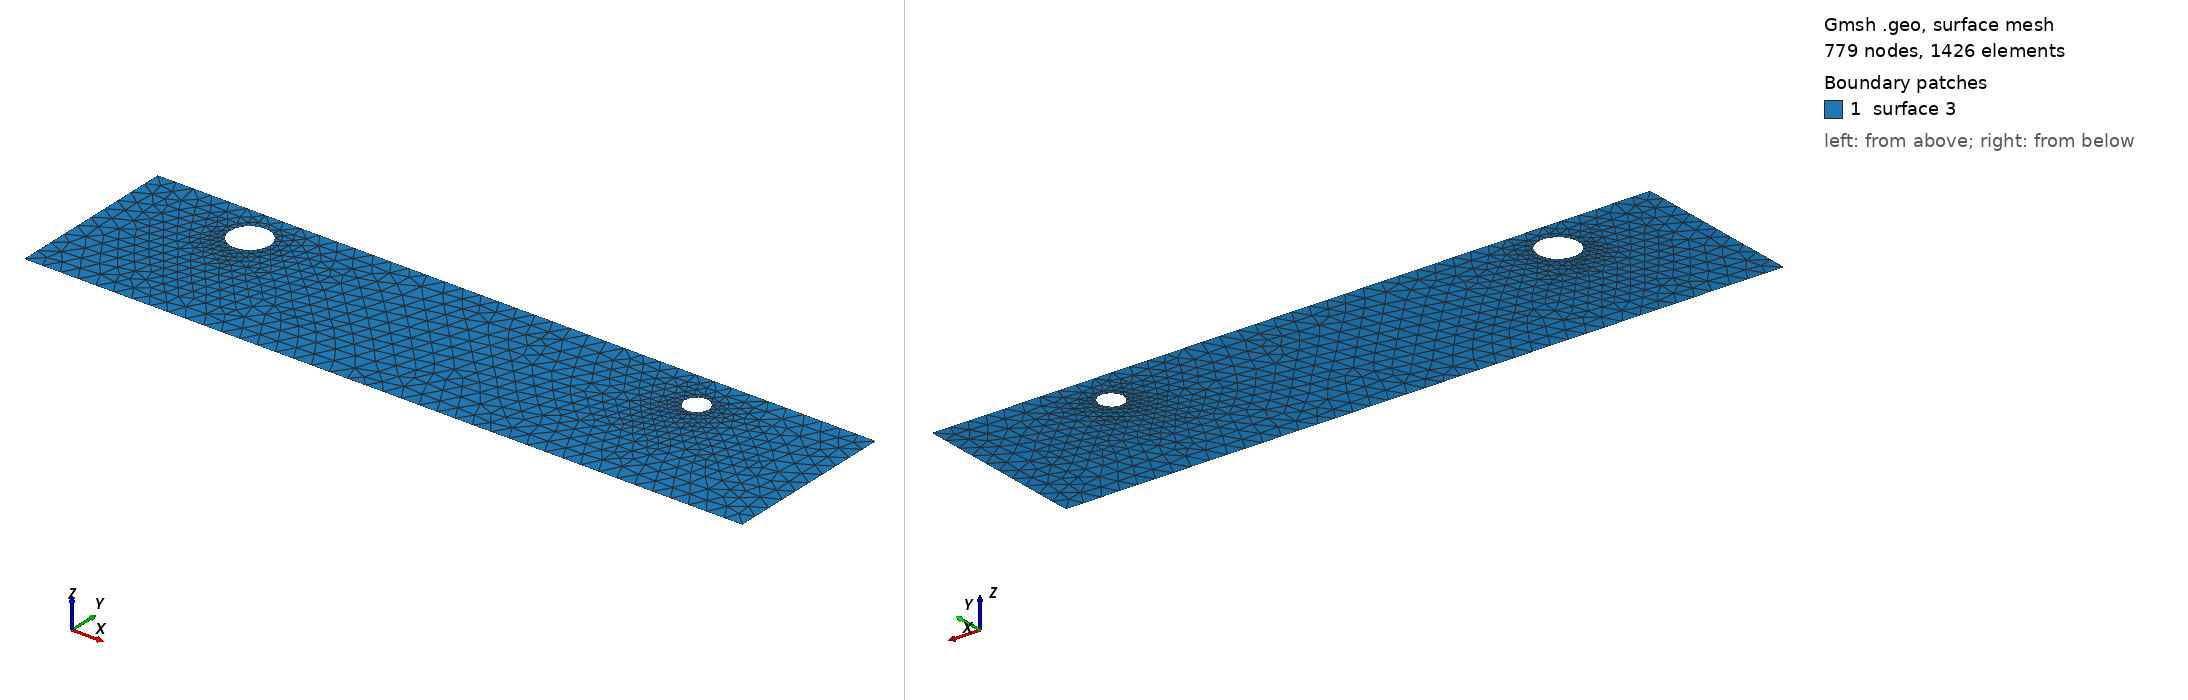

Gmsh geometry script, surface-meshed: 779 nodes, 1426 surface elements. Boundary patches (legend numbers): 1 surface 3. Left view from above one corner, right view from below the opposite corner. The script declares no physical surfaces, so the legend lists its geometric surfaces. The drawing asked Gmsh for element sizes between 1% and 20% of the model's largest extent; the script's own settings can give other sizes.

=== cad_373.geo (drawn) ===
//+
SetFactory("OpenCASCADE");
//+
Point(1) = {0.085749, -4.384925, 0.000000, 1.000000};
//+
Point(2) = {40.013507, -4.384925, 0.000000, 1.000000};
//+
Point(3) = {40.013507, 5.283331, 0.000000, 1.000000};
//+
Point(4) = {0.085749, 5.283331, 0.000000, 1.000000};
//+
Line(1) = {4, 1};
//+
Line(2) = {1, 2};
//+
Line(3) = {2, 3};
//+
Line(4) = {3, 4};
//+
Curve Loop(1) = {1, 2, 3, 4};
//+
Point(6) = {7.911188, 3.194040, 0.000000, 0.110084};
//+
Point(5) = {6.810349, 3.194040, 0.000000, 0.110084};
//+
Point(7) = {6.259930, 4.147394, 0.000000, 0.110084};
//+
Point(8) = {6.259930, 2.240685, 0.000000, 0.110084};
//+
Point(10) = {32.409122, 3.098223, 0.000000, 0.068188};
//+
Point(9) = {31.727238, 3.098223, 0.000000, 0.068188};
//+
Point(11) = {31.386296, 3.688752, 0.000000, 0.068188};
//+
Point(12) = {31.386296, 2.507694, 0.000000, 0.068188};
//+
Ellipse(5) = {6, 5, 7, 7};
//+
Ellipse(6) = {7, 5, 8, 8};
//+
Ellipse(7) = {8, 5, 6, 6};
//+
Curve Loop(2) = {5, 6, 7};
//+
Ellipse(8) = {10, 9, 11, 11};
//+
Ellipse(9) = {11, 9, 12, 12};
//+
Ellipse(10) = {12, 9, 10, 10};
//+
Curve Loop(3) = {8, 9, 10};
//+
Plane Surface(3) = {1, 2, 3};
//+
Physical Curve("INFLOW", 100) = {1};
//+
Physical Curve("OUTFLOW", 101) = {3};
//+
Physical Curve("WALL_BOUNDARY", 102) = {2, 4};
//+
Physical Curve("OBSTACLE", 103) = {5, 6, 7, 8, 9, 10};
